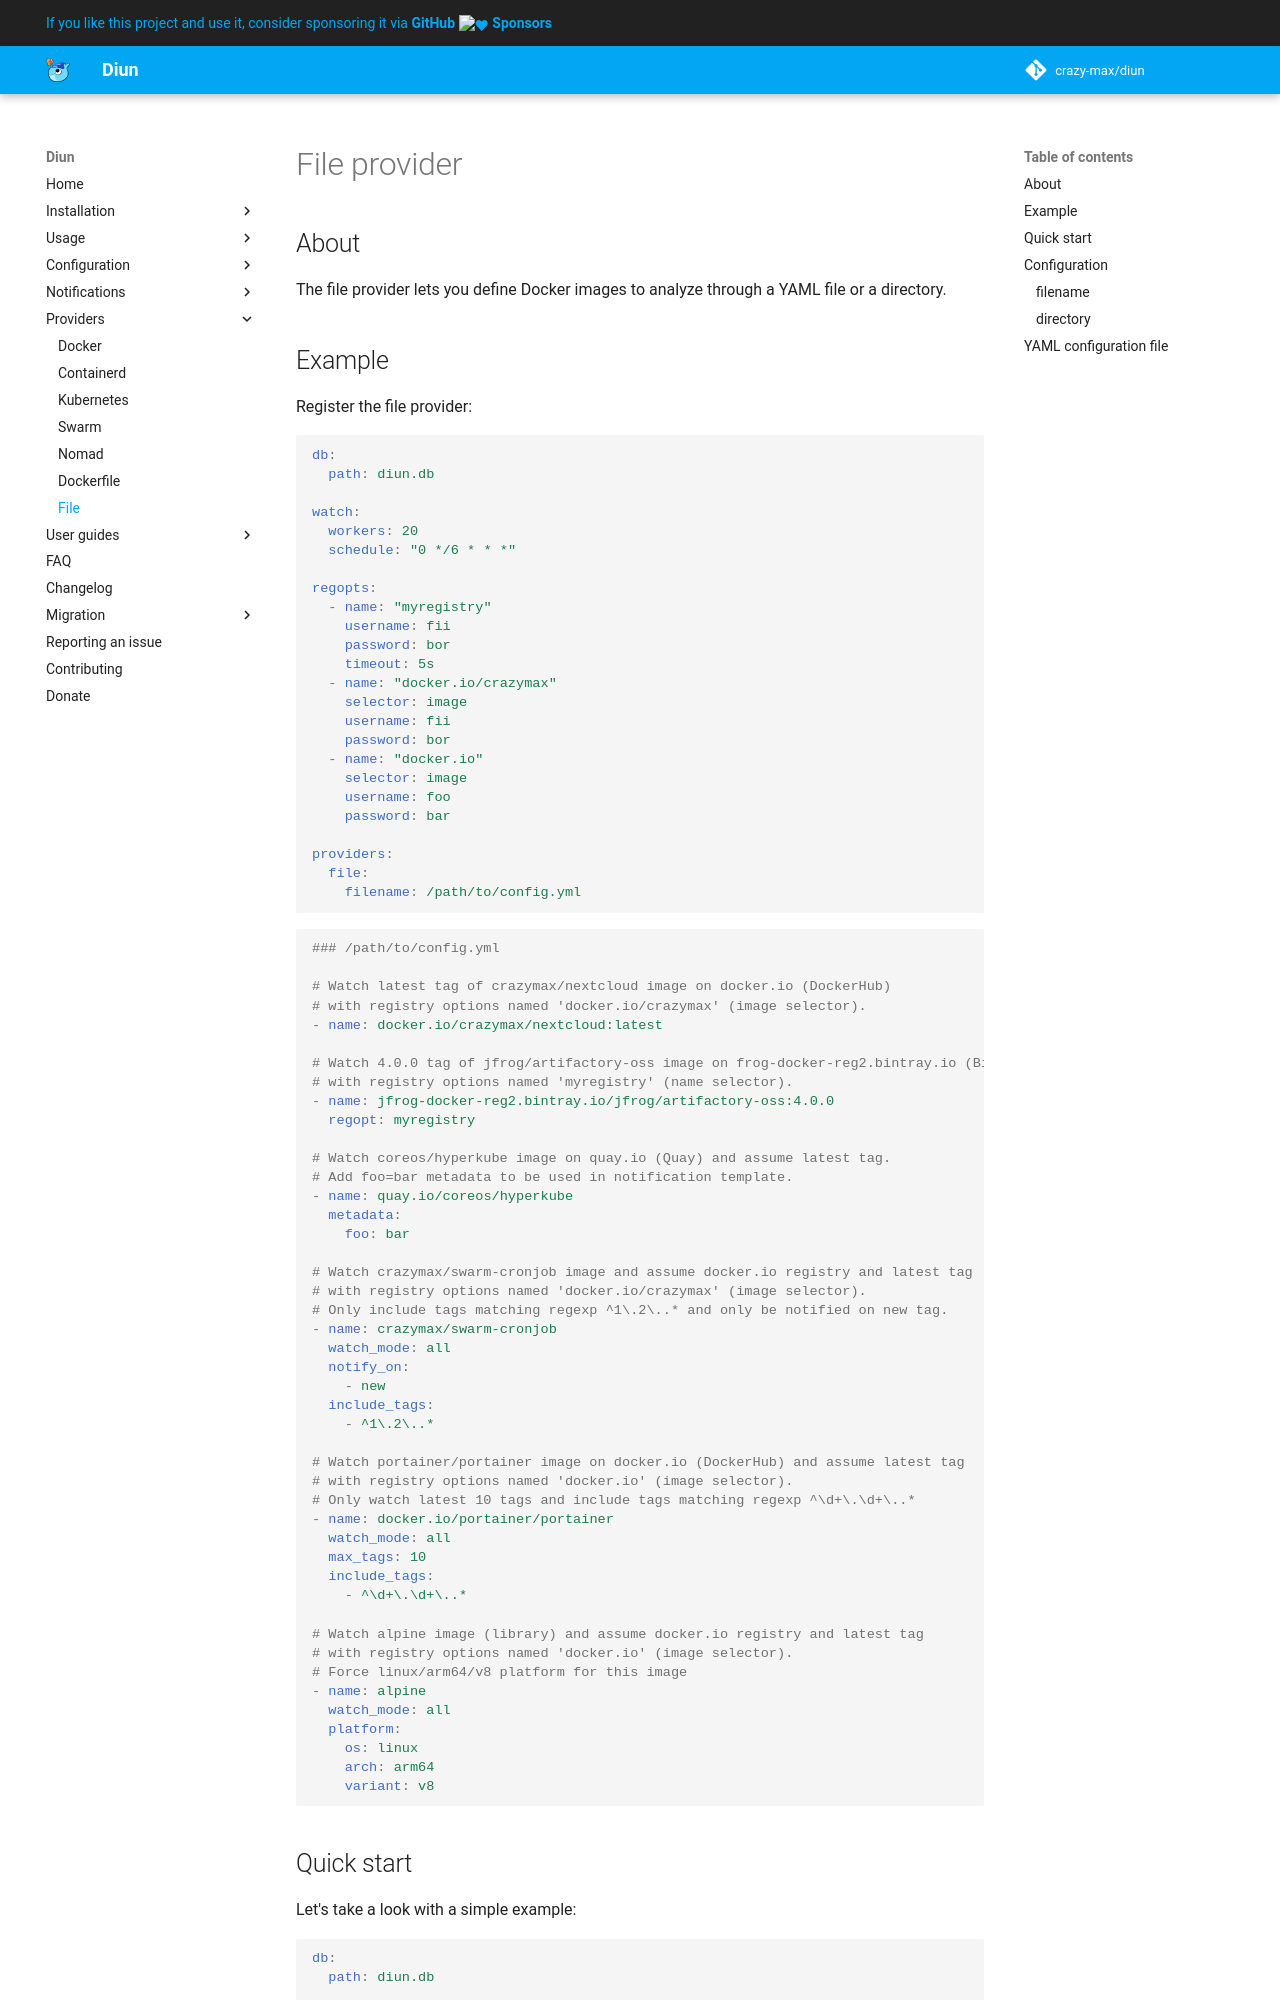

repository: crazy-max/diun · page: providers/file/index.html · generator: mkdocs

# File provider

## About

The file provider lets you define Docker images to analyze through a YAML file or a directory.

## Example

Register the file provider:

```yaml
db:
  path: diun.db

watch:
  workers: 20
  schedule: "0 */6 * * *"

regopts:
  - name: "myregistry"
    username: fii
    password: bor
    timeout: 5s
  - name: "docker.io/crazymax"
    selector: image
    username: fii
    password: bor
  - name: "docker.io"
    selector: image
    username: foo
    password: bar

providers:
  file:
    filename: /path/to/config.yml
```

```yaml
### /path/to/config.yml

# Watch latest tag of crazymax/nextcloud image on docker.io (DockerHub)
# with registry options named 'docker.io/crazymax' (image selector).
- name: docker.io/crazymax/nextcloud:latest

# Watch 4.0.0 tag of jfrog/artifactory-oss image on frog-docker-reg2.bintray.io (Bintray)
# with registry options named 'myregistry' (name selector).
- name: jfrog-docker-reg2.bintray.io/jfrog/artifactory-oss:4.0.0
  regopt: myregistry

# Watch coreos/hyperkube image on quay.io (Quay) and assume latest tag.
# Add foo=bar metadata to be used in notification template.
- name: quay.io/coreos/hyperkube
  metadata:
    foo: bar

# Watch crazymax/swarm-cronjob image and assume docker.io registry and latest tag
# with registry options named 'docker.io/crazymax' (image selector).
# Only include tags matching regexp ^1\.2\..* and only be notified on new tag.
- name: crazymax/swarm-cronjob
  watch_mode: all
  notify_on:
    - new
  include_tags:
    - ^1\.2\..*

# Watch portainer/portainer image on docker.io (DockerHub) and assume latest tag
# with registry options named 'docker.io' (image selector).
# Only watch latest 10 tags and include tags matching regexp ^\d+\.\d+\..*
- name: docker.io/portainer/portainer
  watch_mode: all
  max_tags: 10
  include_tags:
    - ^\d+\.\d+\..*

# Watch alpine image (library) and assume docker.io registry and latest tag
# with registry options named 'docker.io' (image selector).
# Force linux/arm64/v8 platform for this image
- name: alpine
  watch_mode: all
  platform:
    os: linux
    arch: arm64
    variant: v8
```
